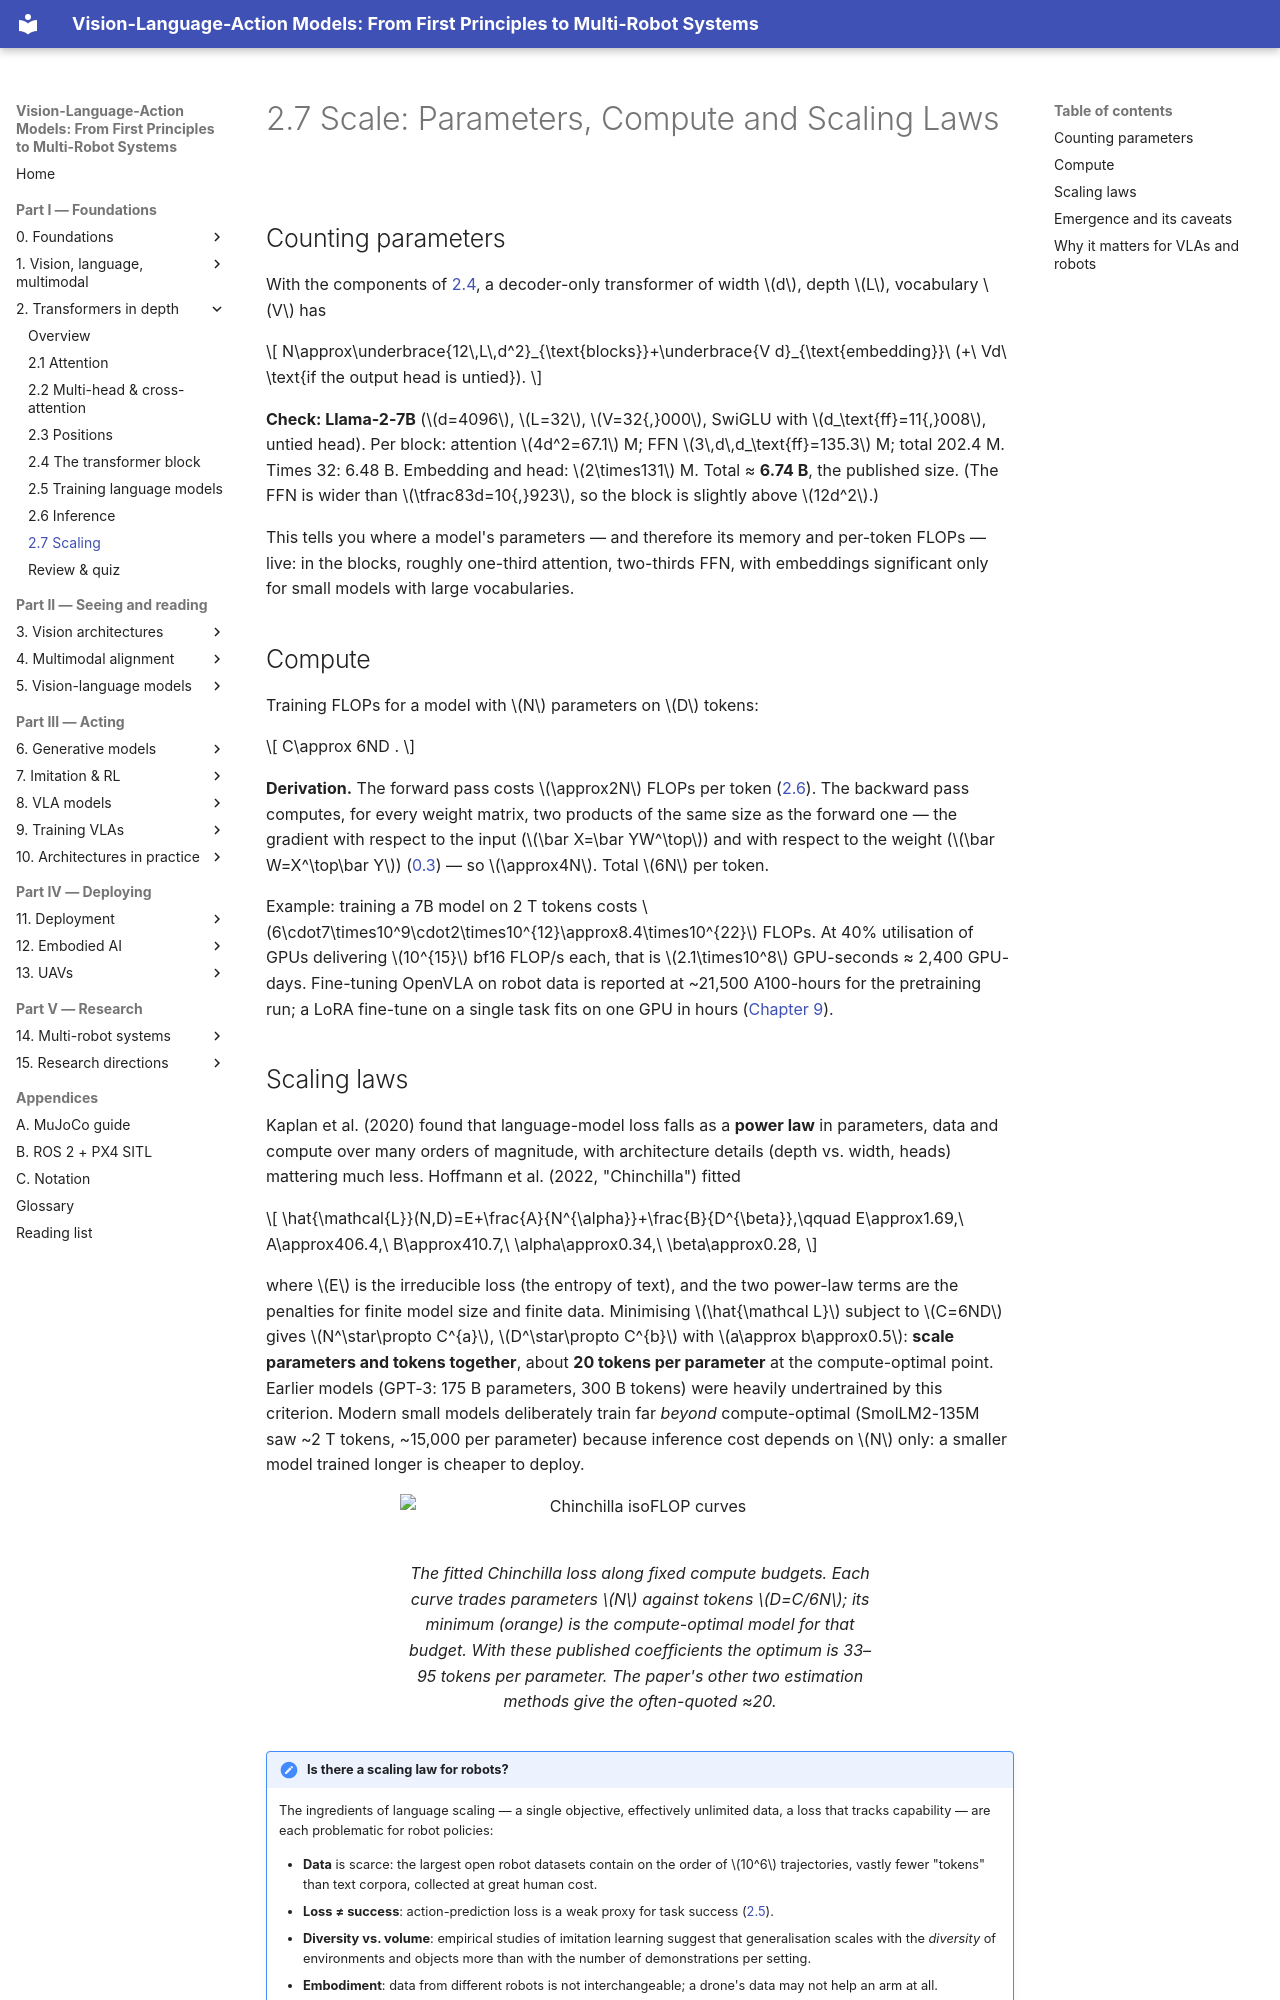

repository: invidia0/mr-vlas · page: chapters/02-transformers/scaling.html · generator: mkdocs

# 2.7 Scale: Parameters, Compute and Scaling Laws

## Counting parameters

With the components of [2.4](block.md#parameters-per-block), a decoder-only transformer of width $d$, depth $L$, vocabulary $V$ has

$$
N\approx\underbrace{12\,L\,d^2}_{\text{blocks}}+\underbrace{V d}_{\text{embedding}}\ (+\ Vd\ \text{if the output head is untied}).
$$

**Check: Llama-2-7B** ($d=4096$, $L=32$, $V=32{,}000$, SwiGLU with $d_\text{ff}=11{,}008$, untied head). Per block: attention $4d^2=67.1$ M; FFN $3\,d\,d_\text{ff}=135.3$ M; total 202.4 M. Times 32: 6.48 B. Embedding and head: $2\times131$ M. Total ≈ **6.74 B**, the published size. (The FFN is wider than $\tfrac83d=10{,}923$, so the block is slightly above $12d^2$.)

This tells you where a model's parameters — and therefore its memory and per-token FLOPs — live: in the blocks, roughly one-third attention, two-thirds FFN, with embeddings significant only for small models with large vocabularies.

## Compute

Training FLOPs for a model with $N$ parameters on $D$ tokens:

$$
C\approx 6ND .
$$

**Derivation.** The forward pass costs $\approx2N$ FLOPs per token ([2.6](inference.md#flops-per-token)). The backward pass computes, for every weight matrix, two products of the same size as the forward one — the gradient with respect to the input ($\bar X=\bar YW^\top$) and with respect to the weight ($\bar W=X^\top\bar Y$) ([0.3](../00-foundations/training.md#how-does-it-work)) — so $\approx4N$. Total $6N$ per token.

Example: training a 7B model on 2 T tokens costs $6\cdot7\times10^9\cdot2\times10^{12}\approx8.4\times10^{22}$ FLOPs. At 40% utilisation of GPUs delivering $10^{15}$ bf16 FLOP/s each, that is $2.1\times10^8$ GPU-seconds ≈ 2,400 GPU-days. Fine-tuning OpenVLA on robot data is reported at ~21,500 A100-hours for the pretraining run; a LoRA fine-tune on a single task fits on one GPU in hours ([Chapter 9](../09-training/index.md)).
